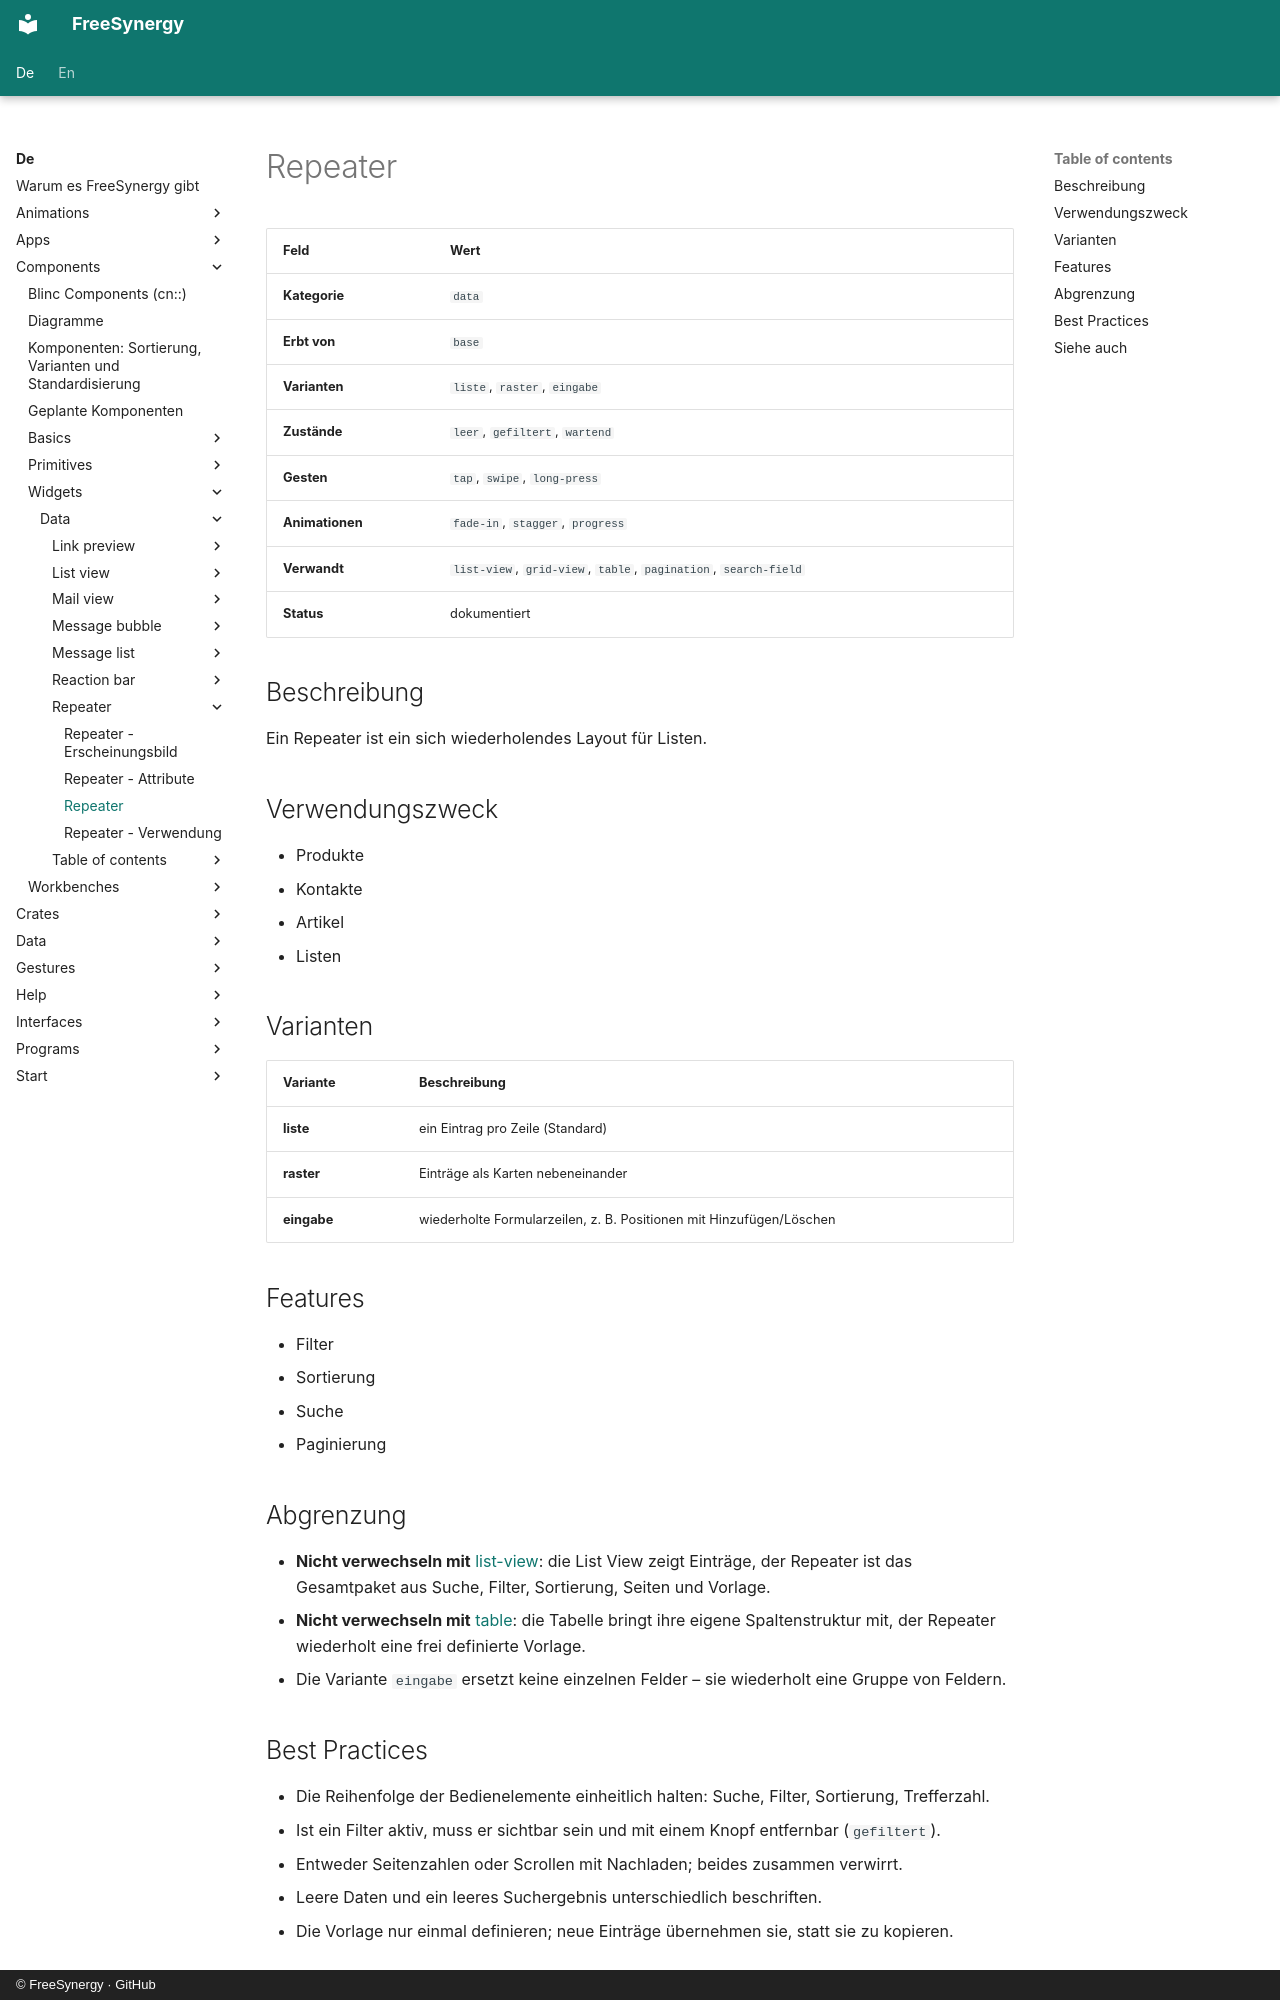

repository: FreeSynergy/fs-documentation · page: de/components/widgets/data/repeater/description/index.html · generator: mkdocs · copyright: © FreeSynergy · GitHub

# Repeater

| Feld | Wert |
|------|------|
| **Kategorie** | `data` |
| **Erbt von** | `base` |
| **Varianten** | `liste`, `raster`, `eingabe` |
| **Zustände** | `leer`, `gefiltert`, `wartend` |
| **Gesten** | `tap`, `swipe`, `long-press` |
| **Animationen** | `fade-in`, `stagger`, `progress` |
| **Verwandt** | `list-view`, `grid-view`, `table`, `pagination`, `search-field` |
| **Status** | dokumentiert |

## Beschreibung
Ein Repeater ist ein sich wiederholendes Layout für Listen.

## Verwendungszweck

- Produkte
- Kontakte
- Artikel
- Listen

## Varianten

| Variante | Beschreibung |
|----------|--------------|
| **liste** | ein Eintrag pro Zeile (Standard) |
| **raster** | Einträge als Karten nebeneinander |
| **eingabe** | wiederholte Formularzeilen, z. B. Positionen mit Hinzufügen/Löschen |

## Features

- Filter
- Sortierung
- Suche
- Paginierung

## Abgrenzung

- **Nicht verwechseln mit** [list-view](../list-view/): die List View zeigt Einträge, der Repeater ist
  das Gesamtpaket aus Suche, Filter, Sortierung, Seiten und Vorlage.
- **Nicht verwechseln mit** [table](../table/): die Tabelle bringt ihre eigene Spaltenstruktur mit,
  der Repeater wiederholt eine frei definierte Vorlage.
- Die Variante `eingabe` ersetzt keine einzelnen Felder – sie wiederholt eine Gruppe von Feldern.

## Best Practices

- Die Reihenfolge der Bedienelemente einheitlich halten: Suche, Filter, Sortierung, Trefferzahl.
- Ist ein Filter aktiv, muss er sichtbar sein und mit einem Knopf entfernbar (`gefiltert`).
- Entweder Seitenzahlen oder Scrollen mit Nachladen; beides zusammen verwirrt.
- Leere Daten und ein leeres Suchergebnis unterschiedlich beschriften.
- Die Vorlage nur einmal definieren; neue Einträge übernehmen sie, statt sie zu kopieren.
